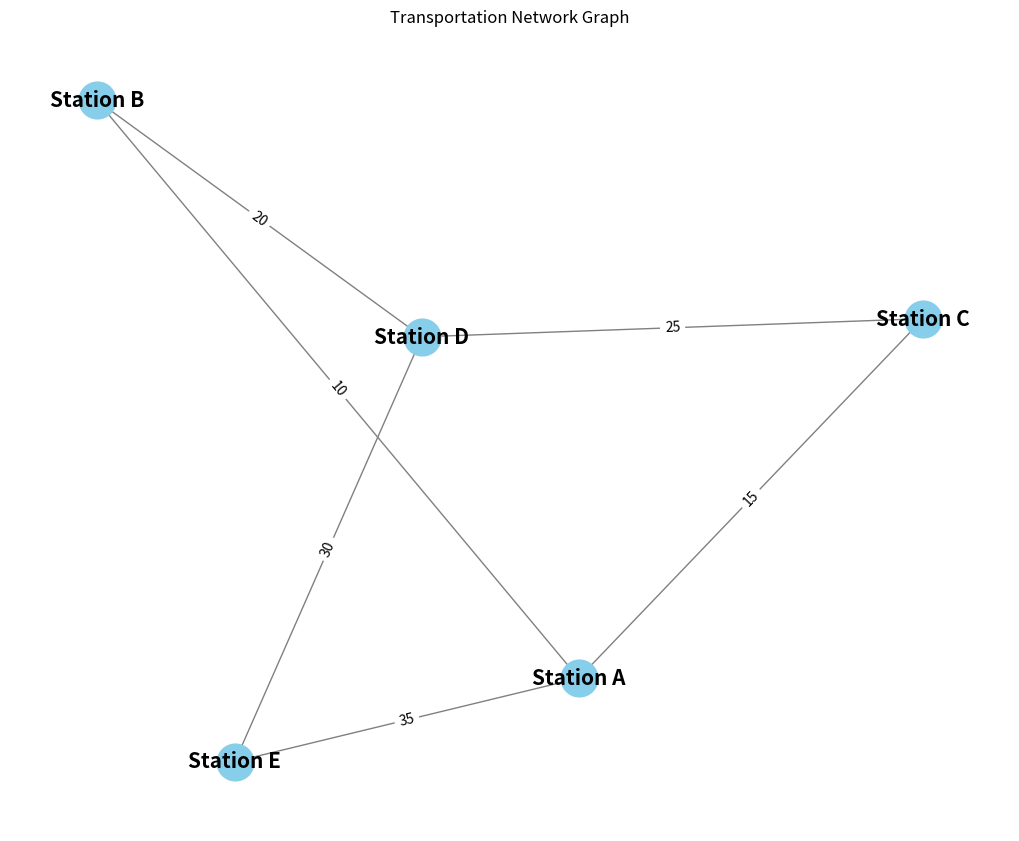

Here is the Python script that generated this plot:
# Import necessary libraries
import networkx as nx
import matplotlib.pyplot as plt

# Step 1: Create a graph
G = nx.Graph()

# Example: Adding nodes and edges to model a simple transportation network
# Nodes represent stations or stops
nodes = ["Station A", "Station B", "Station C", "Station D", "Station E"]

# Edges represent routes between stations with a weight as distance or travel time
edges = [
    ("Station A", "Station B", 10),
    ("Station A", "Station C", 15),
    ("Station B", "Station D", 20),
    ("Station C", "Station D", 25),
    ("Station D", "Station E", 30),
    ("Station E", "Station A", 35)
]

# Add nodes to the graph
G.add_nodes_from(nodes)

# Add edges to the graph
G.add_weighted_edges_from(edges)

# Step 2: Visualize the graph
plt.figure(figsize=(10, 8))
pos = nx.spring_layout(G)  # Layout for the visualization
nx.draw(G, pos, with_labels=True, node_size=700, node_color="skyblue", font_size=15, font_weight="bold", edge_color="gray")
labels = nx.get_edge_attributes(G, 'weight')
nx.draw_networkx_edge_labels(G, pos, edge_labels=labels)
plt.title("Transportation Network Graph")
plt.show()

# Step 3: Analyze the graph's main characteristics
num_vertices = G.number_of_nodes()
num_edges = G.number_of_edges()
degree_of_vertices = dict(G.degree())

print(f"Number of vertices: {num_vertices}")
print(f"Number of edges: {num_edges}")
print("Degree of each vertex:")
for node, degree in degree_of_vertices.items():
    print(f"{node}: {degree}")
